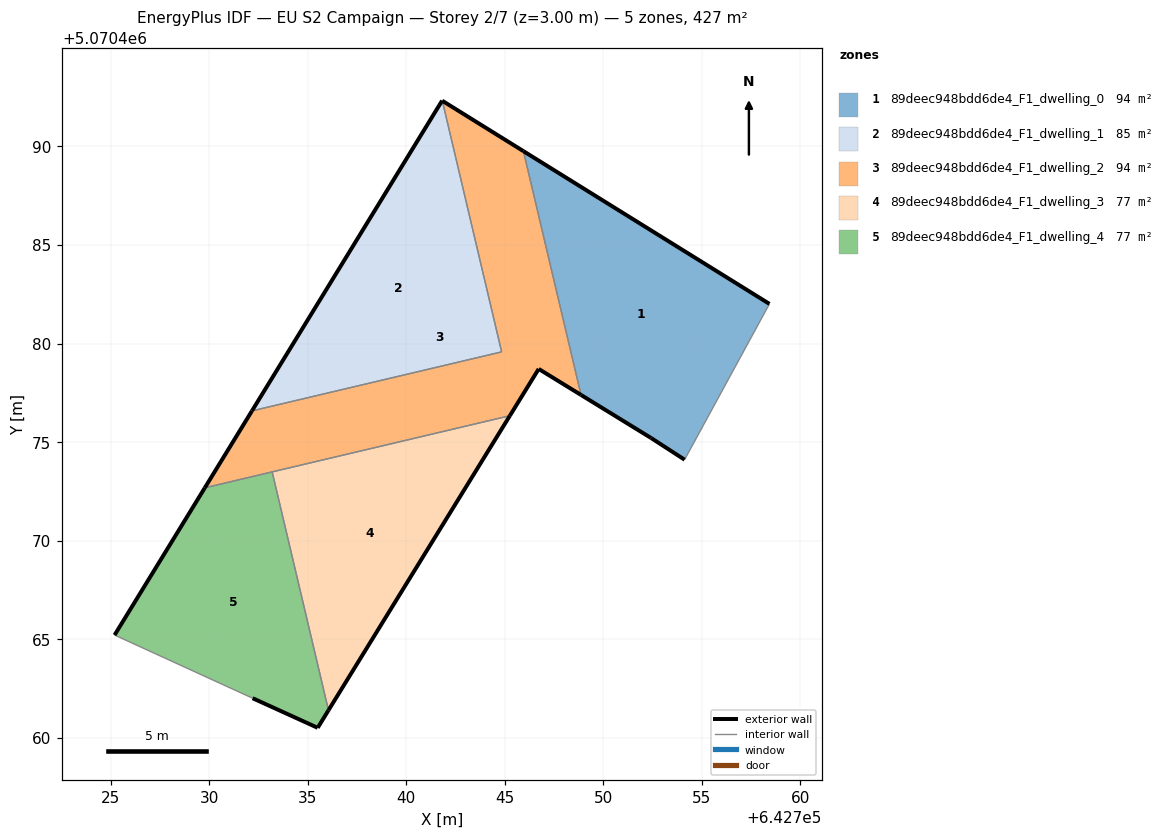
=== STOREY PLAN SPEC (per zone: floor XY polygon, exterior-wall plan segments, windows/doors) ===
zone 1: 89deec948bdd6de4_F1_dwelling_0  (93.6 m²)
  floor: (642754.12, 5070474.11) (642758.43, 5070482.01) (642745.94, 5070489.76) (642748.87, 5070477.39) (642752.42, 5070475.21)
  exterior wall: (642754.12, 5070474.11) – (642752.42, 5070475.21)  [2.0 m]
  exterior wall: (642752.42, 5070475.21) – (642748.87, 5070477.39)  [4.2 m]
  exterior wall: (642745.94, 5070489.76) – (642758.43, 5070482.01)  [14.7 m]
  interior walls: 2
zone 2: 89deec948bdd6de4_F1_dwelling_1  (85.3 m²)
  floor: (642744.84, 5070479.58) (642741.83, 5070492.32) (642741.82, 5070492.32) (642732.17, 5070476.58)
  exterior wall: (642732.17, 5070476.58) – (642741.82, 5070492.32)  [18.5 m]
  exterior wall: (642741.82, 5070492.32) – (642741.83, 5070492.32)  [0.0 m]
  interior walls: 2
zone 3: 89deec948bdd6de4_F1_dwelling_2  (93.6 m²)
  floor: (642748.87, 5070477.39) (642745.94, 5070489.76) (642741.83, 5070492.32) (642744.84, 5070479.58) (642732.17, 5070476.58) (642729.78, 5070472.68) (642745.26, 5070476.34) (642746.72, 5070478.71)
  exterior wall: (642741.83, 5070492.32) – (642745.94, 5070489.76)  [4.8 m]
  exterior wall: (642748.87, 5070477.39) – (642746.72, 5070478.71)  [2.5 m]
  exterior wall: (642746.72, 5070478.71) – (642745.26, 5070476.34)  [2.8 m]
  exterior wall: (642729.78, 5070472.68) – (642732.17, 5070476.58)  [4.6 m]
  interior walls: 5
zone 4: 89deec948bdd6de4_F1_dwelling_3  (77.0 m²)
  floor: (642736.05, 5070461.39) (642745.26, 5070476.34) (642733.19, 5070473.49)
  exterior wall: (642745.26, 5070476.34) – (642736.05, 5070461.39)  [17.6 m]
  interior walls: 2
zone 5: 89deec948bdd6de4_F1_dwelling_4  (77.0 m²)
  floor: (642735.51, 5070460.50) (642736.05, 5070461.39) (642733.19, 5070473.49) (642729.78, 5070472.68) (642725.20, 5070465.21) (642732.20, 5070462.00)
  exterior wall: (642736.05, 5070461.39) – (642735.51, 5070460.50)  [1.0 m]
  exterior wall: (642735.51, 5070460.50) – (642732.20, 5070462.00)  [3.6 m]
  exterior wall: (642725.20, 5070465.21) – (642729.78, 5070472.68)  [8.8 m]
  interior walls: 3

=== DERIVED (storey summary) ===
Building: EU S2 Campaign
Storey: 2 of 7  (floor level z = 3.00 m)
Storey gross floor area: 426.6 m²
Zones on this storey: 5
  - 89deec948bdd6de4_F1_dwelling_0: floor 93.6 m²; exterior wall 20.9 m (62.7 m²); WWR 0.0%
  - 89deec948bdd6de4_F1_dwelling_1: floor 85.3 m²; exterior wall 18.5 m (55.4 m²); WWR 0.0%
  - 89deec948bdd6de4_F1_dwelling_2: floor 93.6 m²; exterior wall 14.7 m (44.2 m²); WWR 0.0%
  - 89deec948bdd6de4_F1_dwelling_3: floor 77.0 m²; exterior wall 17.6 m (52.7 m²); WWR 0.0%
  - 89deec948bdd6de4_F1_dwelling_4: floor 77.0 m²; exterior wall 13.4 m (40.3 m²); WWR 0.0%
Zone adjacency (shared interzone walls):
  - 89deec948bdd6de4_F1_dwelling_0 ↔ 89deec948bdd6de4_F1_dwelling_2
  - 89deec948bdd6de4_F1_dwelling_1 ↔ 89deec948bdd6de4_F1_dwelling_2
  - 89deec948bdd6de4_F1_dwelling_2 ↔ 89deec948bdd6de4_F1_dwelling_3
  - 89deec948bdd6de4_F1_dwelling_2 ↔ 89deec948bdd6de4_F1_dwelling_4
  - 89deec948bdd6de4_F1_dwelling_3 ↔ 89deec948bdd6de4_F1_dwelling_4